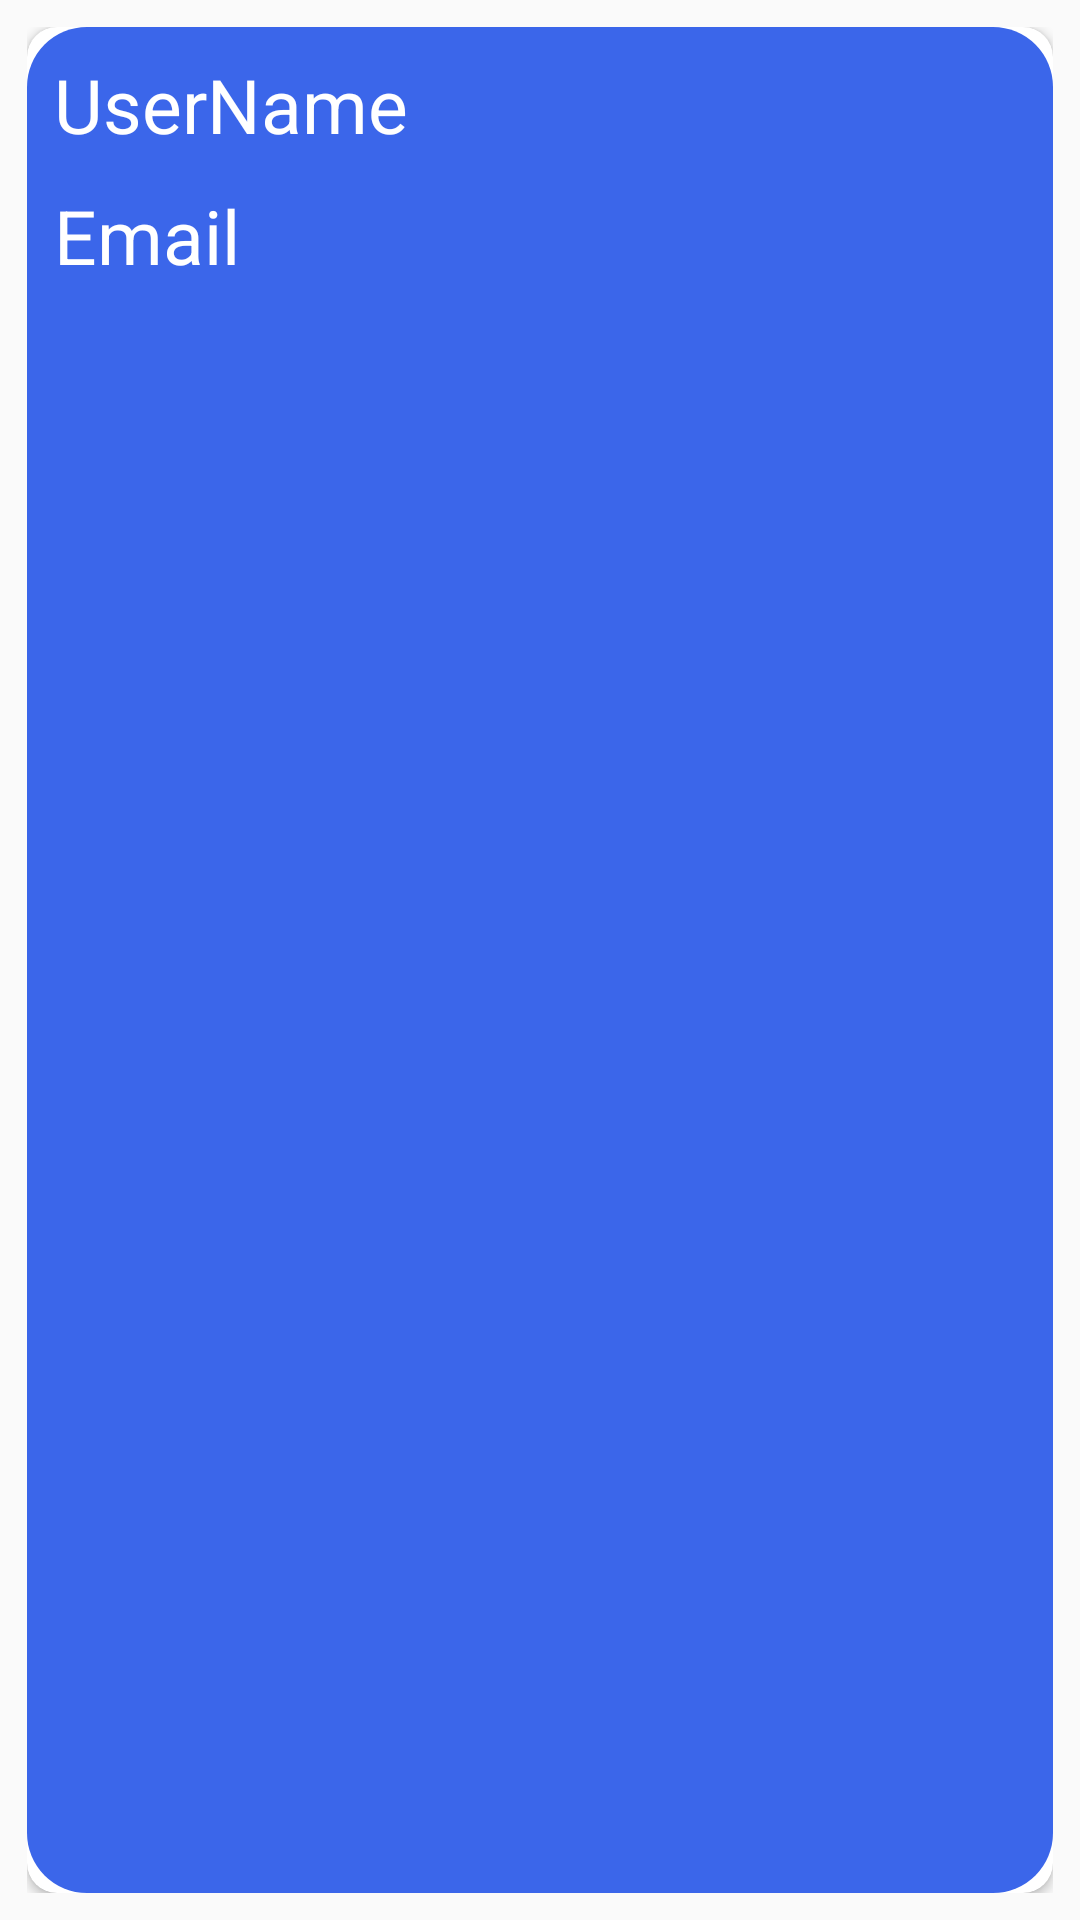

Here is an Android app screen rendered from its layout file. Give the layout XML and the strings, colors and styles it references.
<!-- AndroidManifest.xml: application theme Theme.UserShow -->
<!-- res/layout/user_list.xml -->
<?xml version="1.0" encoding="utf-8"?>
<androidx.constraintlayout.widget.ConstraintLayout xmlns:android="http://schemas.android.com/apk/res/android"
    xmlns:app="http://schemas.android.com/apk/res-auto"
    xmlns:tools="http://schemas.android.com/tools"
    android:layout_width="match_parent"
    android:layout_height="wrap_content"
    android:padding="9dp"
    android:id="@+id/rootdata"
    >

    <androidx.cardview.widget.CardView
        android:layout_width="match_parent"
        android:layout_height="match_parent"
        app:layout_constraintBottom_toBottomOf="parent"
        app:layout_constraintEnd_toEndOf="parent"
        app:layout_constraintStart_toStartOf="parent"
        app:layout_constraintTop_toTopOf="parent"
        app:cardCornerRadius="10dp"
        >

        <LinearLayout
            android:layout_width="match_parent"
            android:layout_height="match_parent"
            android:orientation="vertical"
            android:padding="9dp"
            android:background="@drawable/list_bg"
            >

            <TextView
                android:id="@+id/txtusername"
                android:layout_width="match_parent"
                android:layout_height="wrap_content"
                android:text="UserName"
                android:textColor="@color/white"
                android:textSize="25sp" />

            <TextView
                android:id="@+id/txtemail"
                android:layout_width="match_parent"
                android:layout_height="wrap_content"
                android:layout_marginTop="10dp"
                android:text="Email"
                android:textColor="@color/white"
                android:textSize="25sp" />

        </LinearLayout>

    </androidx.cardview.widget.CardView>

</androidx.constraintlayout.widget.ConstraintLayout>
<!-- resources referenced by this layout -->
<resources>
  <!-- drawable list_bg (drawable) -->
  <?xml version="1.0" encoding="utf-8"?>
  <shape android:shape="rectangle" xmlns:android="http://schemas.android.com/apk/res/android">
          <solid android:color="#3B66EA"/>
      <corners android:radius="20dp"/>
  </shape>
  <style name="Theme.UserShow" parent="Base.Theme.UserShow" />
  <style name="Base.Theme.UserShow" parent="Theme.AppCompat.DayNight.DarkActionBar">
          
          
      </style>
  <!-- not gathered from this repository: default colours our renderer supplied (Android Studio template values) -->
  <color name="white">#FFFFFFFF</color>
</resources>
